Run: headless pygame with SDL's dummy video driver; simulated clock (each Clock.tick advances the game by its frame time, no real sleeping); random seed 0; keys injected as events and as key.get_pressed() state; no mouse input.
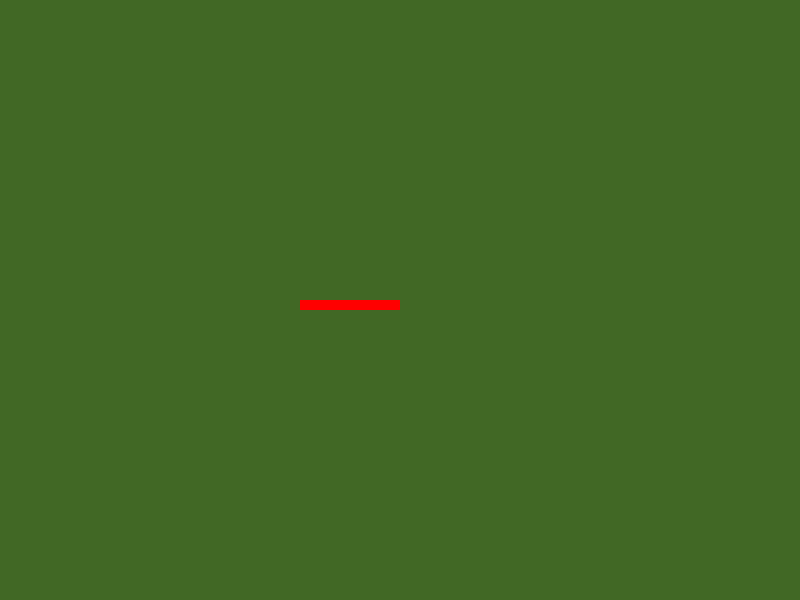
Frame 1 of 4 · flips 1–60 · no input
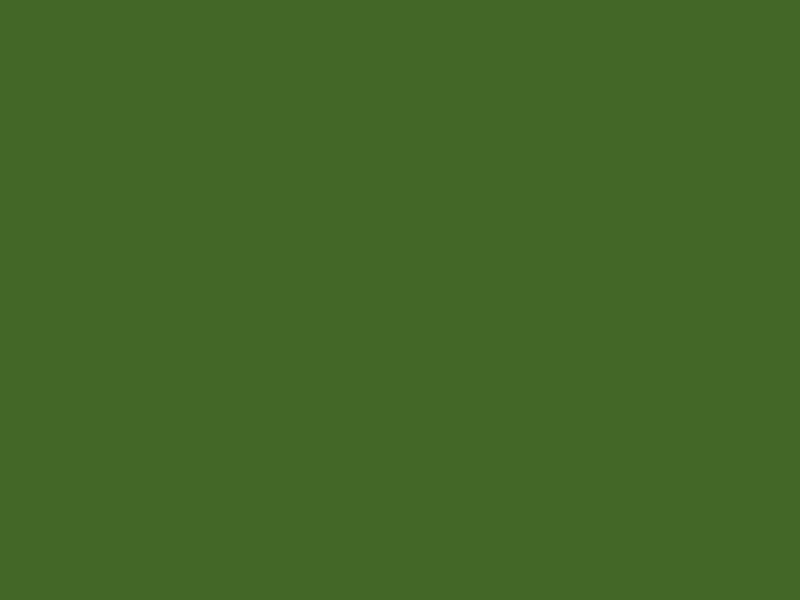
Frame 2 of 4 · flips 61–180 · tapped SPACE, RETURN · held RIGHT (→), D
Frame 3 of 4 · flips 181–300 · held DOWN (↓), S · screen unchanged from frame 2, image omitted
Frame 4 of 4 · flips 301–420 · held LEFT (←), A, UP (↑), W · screen unchanged from frame 3, image omitted

The pygame program that drew these frames:

import pygame

pygame.init()

gameDisplay = pygame.display.set_mode((800, 600))
pygame.display.set_caption("Slither's tale")

swampGreen = (65, 104, 37) # hexColor -> #416825
red = (255, 0, 0)

gameExit = False

lead_x = 300
lead_y = 300
lead_x_change = 0
lead_y_change = 0

clock = pygame.time.Clock()

while not gameExit:
    for event in pygame.event.get():
        if event.type == pygame.QUIT:
            gameExit = True
        # moving left or right
        if event.type == pygame.KEYDOWN:
            if event.key == pygame.K_LEFT:
                lead_x_change = -10
            if event.key == pygame.K_RIGHT:
                lead_x_change = 10
        # if event.type == pygame.KEYUP:
        #    if event.key == pygame.K_LEFT or event.key == pygame.K_RIGHT:
        #        lead_x_change = 0

        # moving up and down
        if event.type == pygame.KEYDOWN:
            if event.key == pygame.K_UP:
                lead_y_change = -10
            if event.key == pygame.K_DOWN:
                lead_y_change = 10
        # if event.type == pygame.KEYUP:
        #    if event.key == pygame.K_UP or event.key == pygame.K_DOWN:
        #        lead_y_change = 0

    lead_x += lead_x_change
    lead_y += lead_y_change
    gameDisplay.fill(swampGreen)
    pygame.draw.rect(gameDisplay, red, [lead_x, lead_y, 100, 10])

    pygame.display.update()

    clock.tick(30) # 30 frames per second

pygame.quit()
quit()
